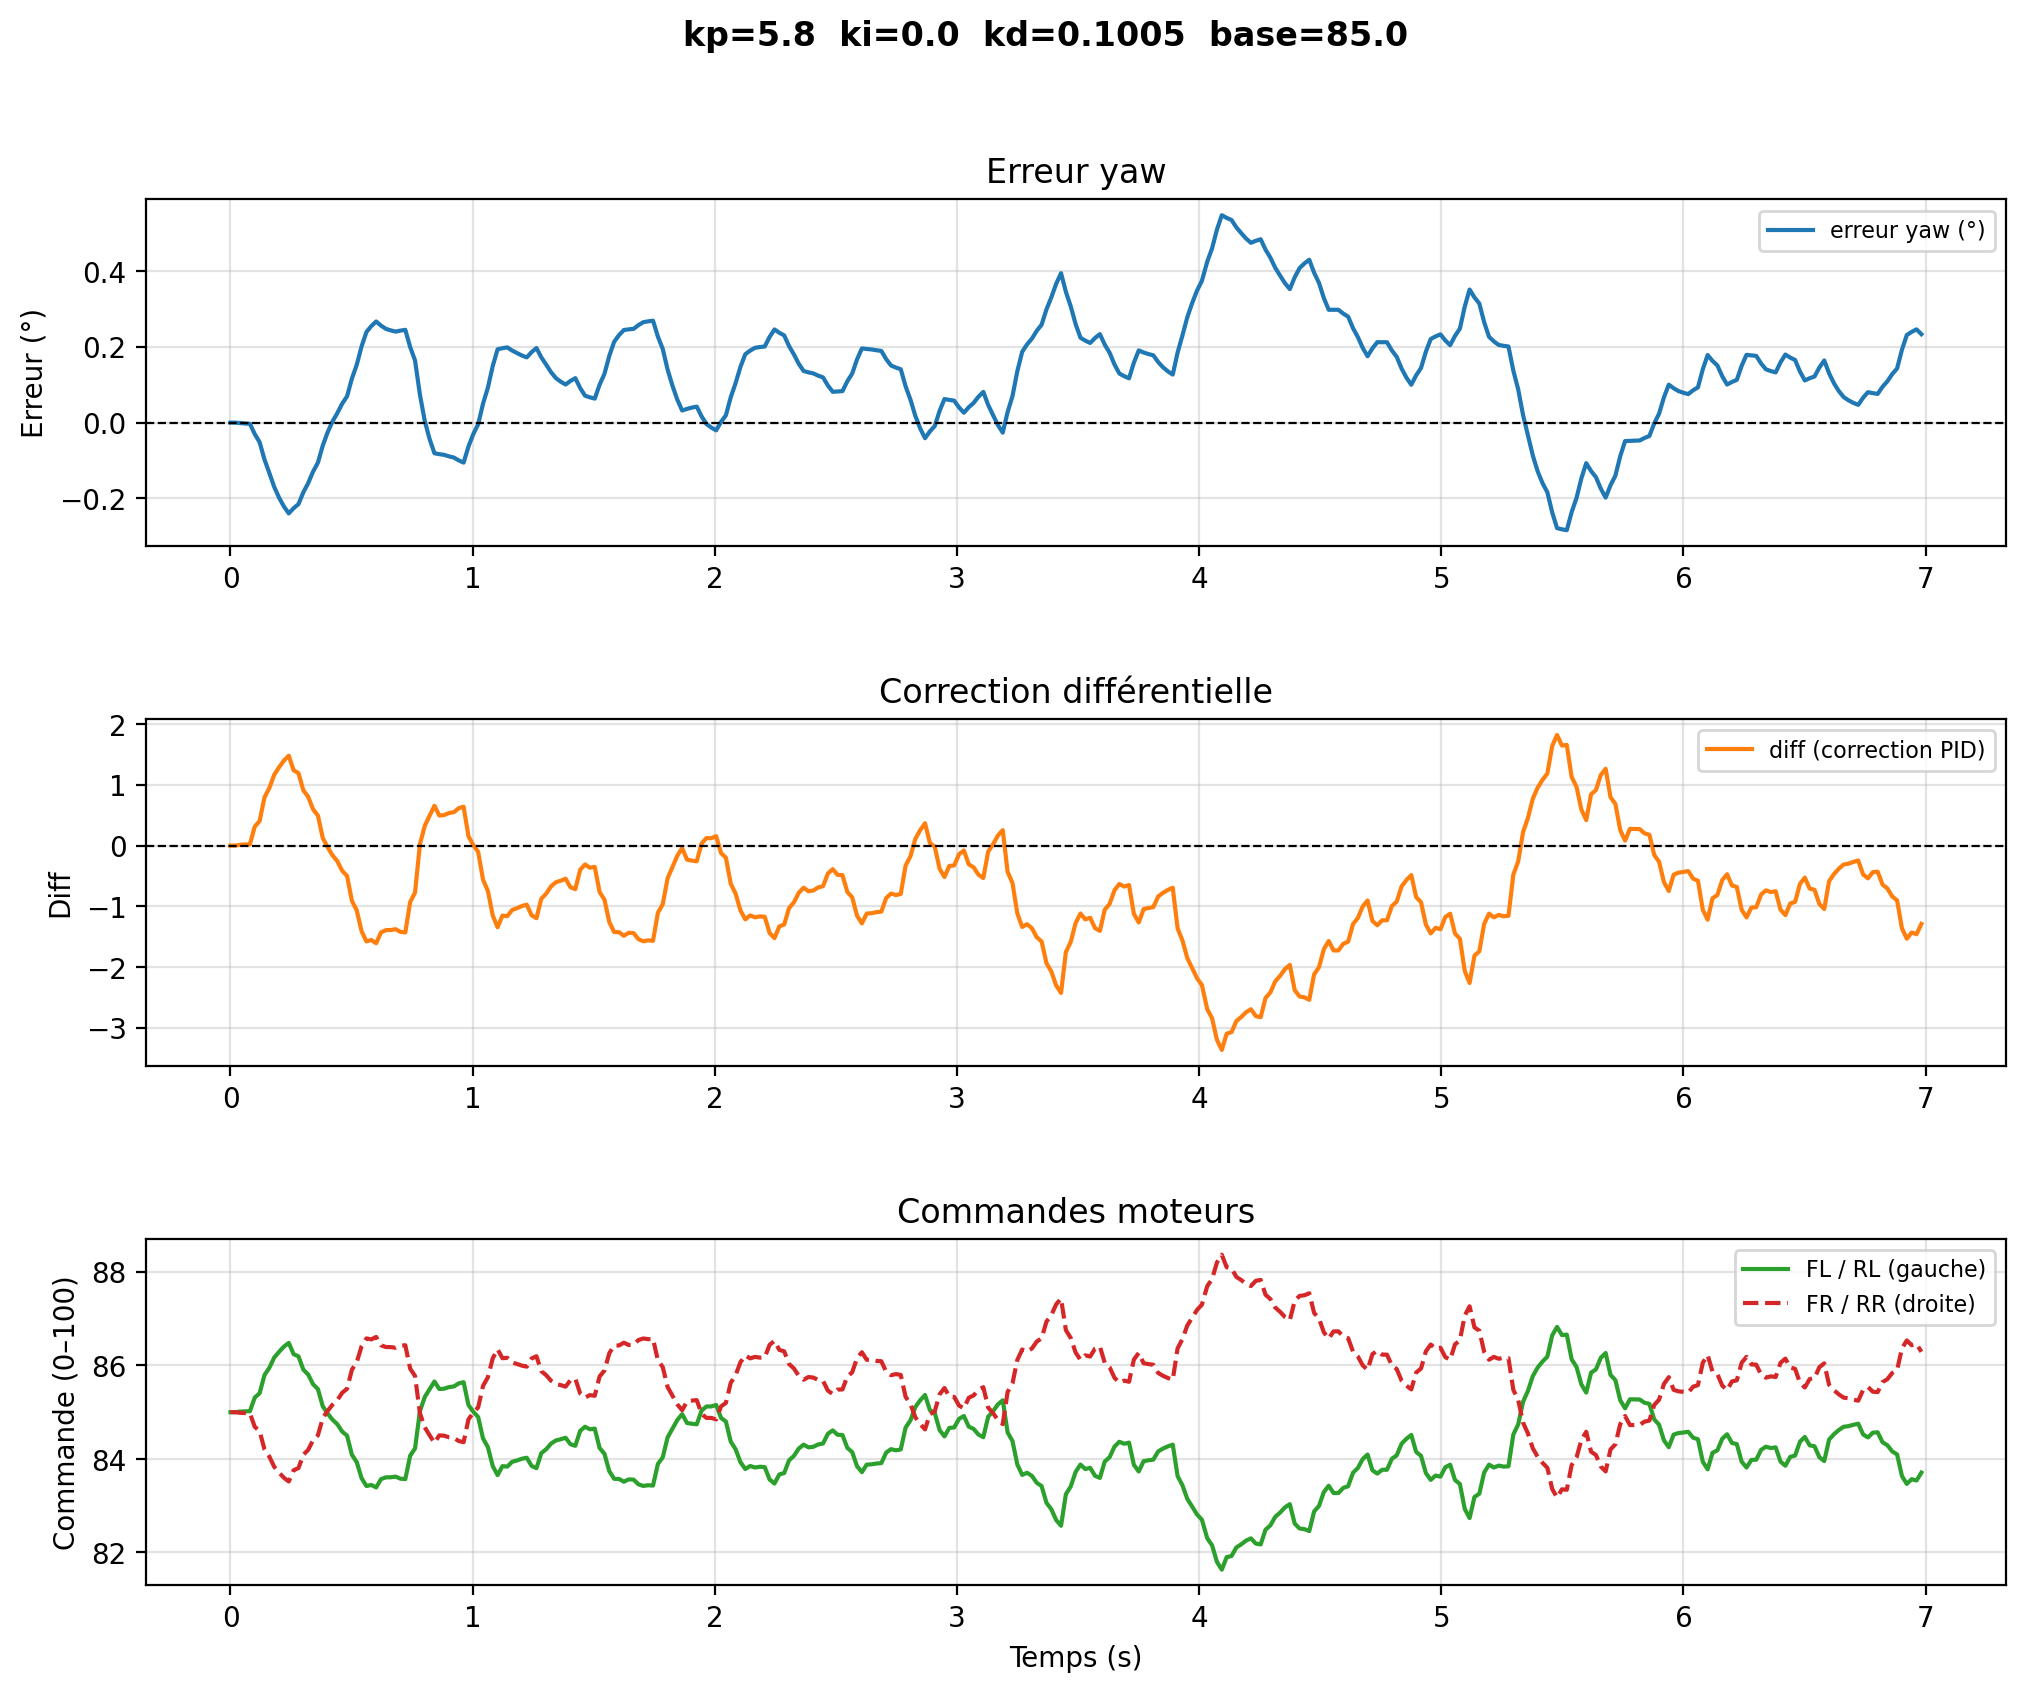

Values plotted in this chart, from the file beside it:
# kp=5.8  ki=0.0  kd=0.1005  base=85.0
time, yaw, err_deg, diff, fl, rl, fr, rr
1.258999873243738e-06, 143.1, 0.0, -0.0, 85.0, 85.0, 85.0, 85.0
0.02006, 143.1, 0.0, -0.0, 85.0, 85.0, 85.0, 85.0
0.04011, 143.1, -0.001271, 0.01374, 85.01, 85.01, 84.99, 84.99
0.06017, 143.1, -0.002259, 0.01806, 85.02, 85.02, 84.98, 84.98
0.08023, 143.1, -0.003029, 0.02142, 85.02, 85.02, 84.98, 84.98
0.1003, 143.1, -0.03031, 0.3125, 85.31, 85.31, 84.69, 84.69
0.1203, 143.1, -0.05154, 0.4053, 85.41, 85.41, 84.59, 84.59
0.1404, 143.2, -0.09729, 0.7935, 85.79, 85.79, 84.21, 84.21
0.1605, 143.2, -0.1329, 0.9491, 85.95, 85.95, 84.05, 84.05
0.1805, 143.2, -0.1695, 1.166, 86.17, 86.17, 83.83, 83.83
0.2006, 143.3, -0.198, 1.291, 86.29, 86.29, 83.71, 83.71
0.2206, 143.3, -0.2214, 1.402, 86.4, 86.4, 83.6, 83.6
0.2407, 143.3, -0.2396, 1.481, 86.48, 86.48, 83.52, 83.52
0.2607, 143.3, -0.2259, 1.241, 86.24, 86.24, 83.76, 83.76
0.2808, 143.3, -0.2152, 1.194, 86.19, 86.19, 83.81, 83.81
0.3008, 143.3, -0.184, 0.9108, 85.91, 85.91, 84.09, 84.09
0.3209, 143.2, -0.1597, 0.8046, 85.8, 85.8, 84.2, 84.2
0.341, 143.2, -0.1294, 0.5984, 85.6, 85.6, 84.4, 84.4
0.361, 143.2, -0.1058, 0.4952, 85.5, 85.5, 84.5, 84.5
0.3811, 143.1, -0.06072, 0.1264, 85.13, 85.13, 84.87, 84.87
0.4011, 143.1, -0.02566, -0.02689, 84.97, 84.97, 85.03, 85.03
0.4212, 143.1, 0.002902, -0.1599, 84.84, 84.84, 85.16, 85.16
0.4412, 143, 0.02513, -0.2571, 84.74, 84.74, 85.26, 85.26
0.4613, 143, 0.05005, -0.4151, 84.58, 84.58, 85.42, 85.42
0.4814, 143, 0.06945, -0.5, 84.5, 84.5, 85.5, 85.5
0.5014, 143, 0.1162, -0.909, 84.09, 84.09, 85.91, 85.91
0.5214, 142.9, 0.1527, -1.069, 83.93, 83.93, 86.07, 86.07
0.5415, 142.9, 0.2014, -1.412, 83.59, 83.59, 86.41, 86.41
0.5615, 142.8, 0.2394, -1.578, 83.42, 83.42, 86.58, 86.58
0.5816, 142.8, 0.2549, -1.556, 83.44, 83.44, 86.56, 86.56
0.6017, 142.8, 0.267, -1.609, 83.39, 83.39, 86.61, 86.61
0.6217, 142.8, 0.2561, -1.43, 83.57, 83.57, 86.43, 86.43
0.6418, 142.8, 0.2476, -1.393, 83.61, 83.61, 86.39, 86.39
0.6618, 142.8, 0.2435, -1.392, 83.61, 83.61, 86.39, 86.39
0.6819, 142.8, 0.2403, -1.378, 83.62, 83.62, 86.38, 86.38
0.7019, 142.8, 0.2429, -1.422, 83.58, 83.58, 86.42, 86.42
0.722, 142.8, 0.245, -1.431, 83.57, 83.57, 86.43, 86.43
0.7421, 142.9, 0.1995, -0.9296, 84.07, 84.07, 85.93, 85.93
0.7621, 142.9, 0.1642, -0.775, 84.22, 84.22, 85.78, 85.78
0.7822, 143, 0.07439, 0.01831, 85.02, 85.02, 84.98, 84.98
0.8022, 143.1, 0.004539, 0.3237, 85.32, 85.32, 84.68, 84.68
0.8223, 143.1, -0.04348, 0.4928, 85.49, 85.49, 84.51, 84.51
0.8424, 143.2, -0.08085, 0.6562, 85.66, 85.66, 84.34, 84.34
0.8624, 143.2, -0.08325, 0.4949, 85.49, 85.49, 84.51, 84.51
0.8825, 143.2, -0.08512, 0.503, 85.5, 85.5, 84.5, 84.5
0.9025, 143.2, -0.08911, 0.5369, 85.54, 85.54, 84.46, 84.46
0.9226, 143.2, -0.09222, 0.5505, 85.55, 85.55, 84.45, 84.45
0.9426, 143.2, -0.09972, 0.616, 85.62, 85.62, 84.38, 84.38
0.9627, 143.2, -0.1056, 0.6415, 85.64, 85.64, 84.36, 84.36
0.9827, 143.1, -0.06317, 0.1535, 85.15, 85.15, 84.85, 84.85
1.003, 143.1, -0.0301, 0.008913, 85.01, 85.01, 84.99, 84.99
1.023, 143.1, -0.004367, -0.1036, 84.9, 84.9, 85.1, 85.1
1.043, 143, 0.04997, -0.5621, 84.44, 84.44, 85.56, 85.56
1.063, 143, 0.09225, -0.7469, 84.25, 84.25, 85.75, 85.75
1.083, 142.9, 0.1493, -1.152, 83.85, 83.85, 86.15, 86.15
1.103, 142.9, 0.1937, -1.346, 83.65, 83.65, 86.35, 86.35
1.123, 142.9, 0.1965, -1.154, 83.85, 83.85, 86.15, 86.15
1.143, 142.9, 0.1987, -1.163, 83.84, 83.84, 86.16, 86.16
1.163, 142.9, 0.1902, -1.061, 83.94, 83.94, 86.06, 86.06
... 290 more rows
